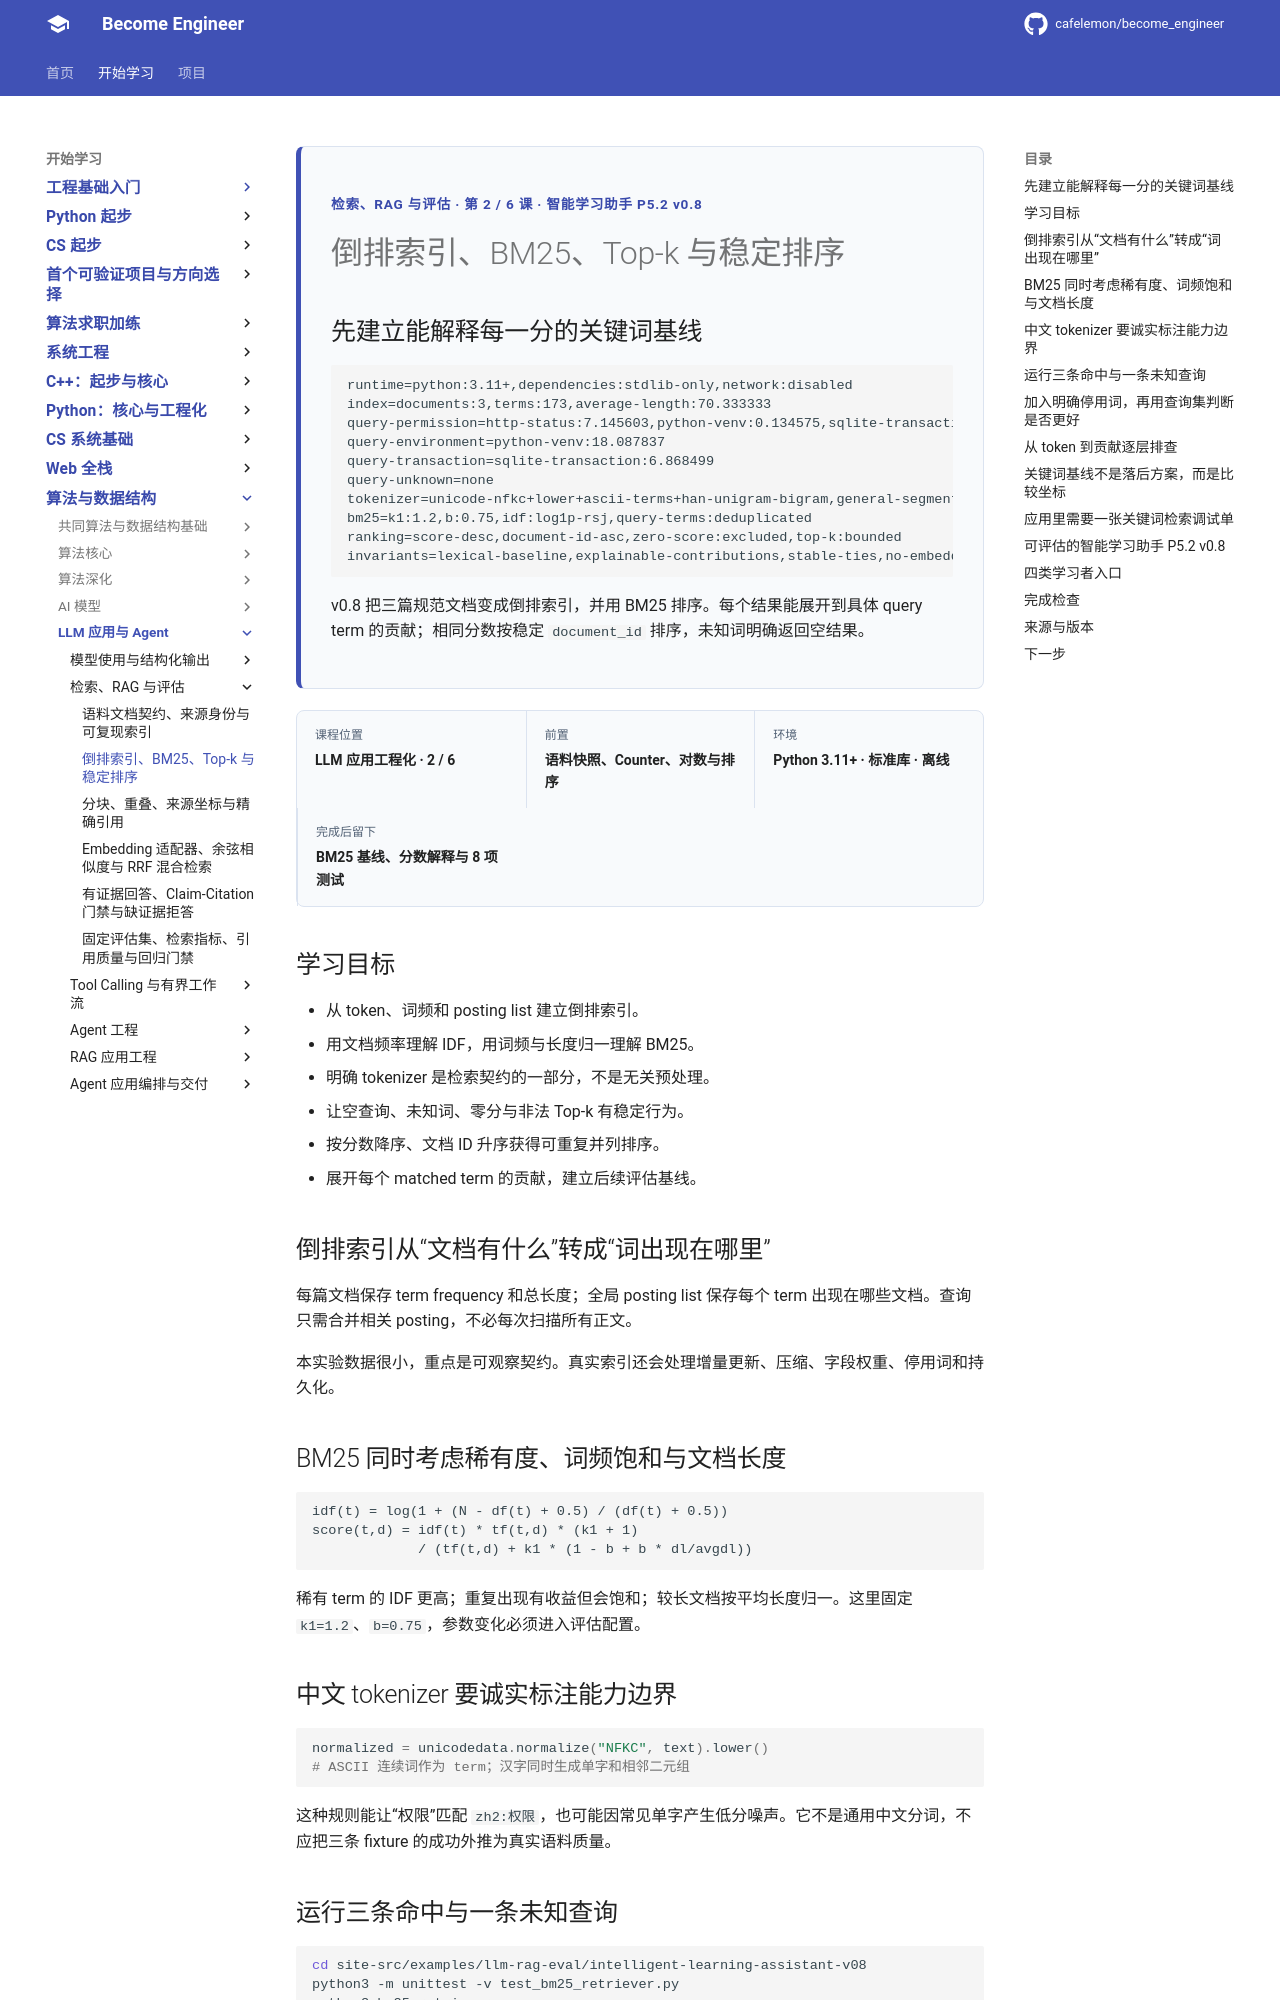

repository: cafelemon/become_engineer · page: learning-paths/llm-agent/rag-eval/02-inverted-index-bm25-top-k-stable-ranking/index.html · generator: mkdocs

<div class="be-tutor-mount" data-tutor-lesson="llm-rag-eval-02" aria-hidden="true"></div>
<section id="overview-bm25-baseline" class="be-page-hero be-lesson-hero" data-learning-context="overview-bm25-baseline" data-context-type="overview" markdown="1">
<span class="be-page-eyebrow">检索、RAG 与评估 · 第 2 / 6 课 · 智能学习助手 P5.2 v0.8</span>
# 倒排索引、BM25、Top-k 与稳定排序
## 先建立能解释每一分的关键词基线
```text
runtime=python:3.11+,dependencies:stdlib-only,network:disabled
index=documents:3,terms:173,average-length:70.333333
query-permission=http-status:7.145603,python-venv:0.134575,sqlite-transaction:0.130743
query-environment=python-venv:18.087837
query-transaction=sqlite-transaction:6.868499
query-unknown=none
tokenizer=unicode-nfkc+lower+ascii-terms+han-unigram-bigram,general-segmentation:false
bm25=k1:1.2,b:0.75,idf:log1p-rsj,query-terms:deduplicated
ranking=score-desc,document-id-asc,zero-score:excluded,top-k:bounded
invariants=lexical-baseline,explainable-contributions,stable-ties,no-embedding,no-generation,no-tools
```
v0.8 把三篇规范文档变成倒排索引，并用 BM25 排序。每个结果能展开到具体 query term 的贡献；相同分数按稳定 `document_id` 排序，未知词明确返回空结果。
</section>

<div class="be-lesson-overview">
  <div><span>课程位置</span><strong>LLM 应用工程化 · 2 / 6</strong></div>
  <div><span>前置</span><strong>语料快照、Counter、对数与排序</strong></div>
  <div><span>环境</span><strong>Python 3.11+ · 标准库 · 离线</strong></div>
  <div><span>完成后留下</span><strong>BM25 基线、分数解释与 8 项测试</strong></div>
</div>

## 学习目标

- 从 token、词频和 posting list 建立倒排索引。
- 用文档频率理解 IDF，用词频与长度归一理解 BM25。
- 明确 tokenizer 是检索契约的一部分，不是无关预处理。
- 让空查询、未知词、零分与非法 Top-k 有稳定行为。
- 按分数降序、文档 ID 升序获得可重复并列排序。
- 展开每个 matched term 的贡献，建立后续评估基线。

<section id="concept-inverted-index" data-learning-context="concept-inverted-index" data-context-type="concept" markdown="1">
## 倒排索引从“文档有什么”转成“词出现在哪里”

每篇文档保存 term frequency 和总长度；全局 posting list 保存每个 term 出现在哪些文档。查询只需合并相关 posting，不必每次扫描所有正文。

本实验数据很小，重点是可观察契约。真实索引还会处理增量更新、压缩、字段权重、停用词和持久化。
</section>

<section id="concept-bm25-score" data-learning-context="concept-bm25-score" data-context-type="concept" markdown="1">
## BM25 同时考虑稀有度、词频饱和与文档长度

```text
idf(t) = log(1 + (N - df(t) + 0.5) / (df(t) + 0.5))
score(t,d) = idf(t) * tf(t,d) * (k1 + 1)
             / (tf(t,d) + k1 * (1 - b + b * dl/avgdl))
```

稀有 term 的 IDF 更高；重复出现有收益但会饱和；较长文档按平均长度归一。这里固定 `k1=1.2`、`b=0.75`，参数变化必须进入评估配置。
</section>

<section id="example-tokenizer-contract" data-learning-context="example-tokenizer-contract" data-context-type="example" markdown="1">
